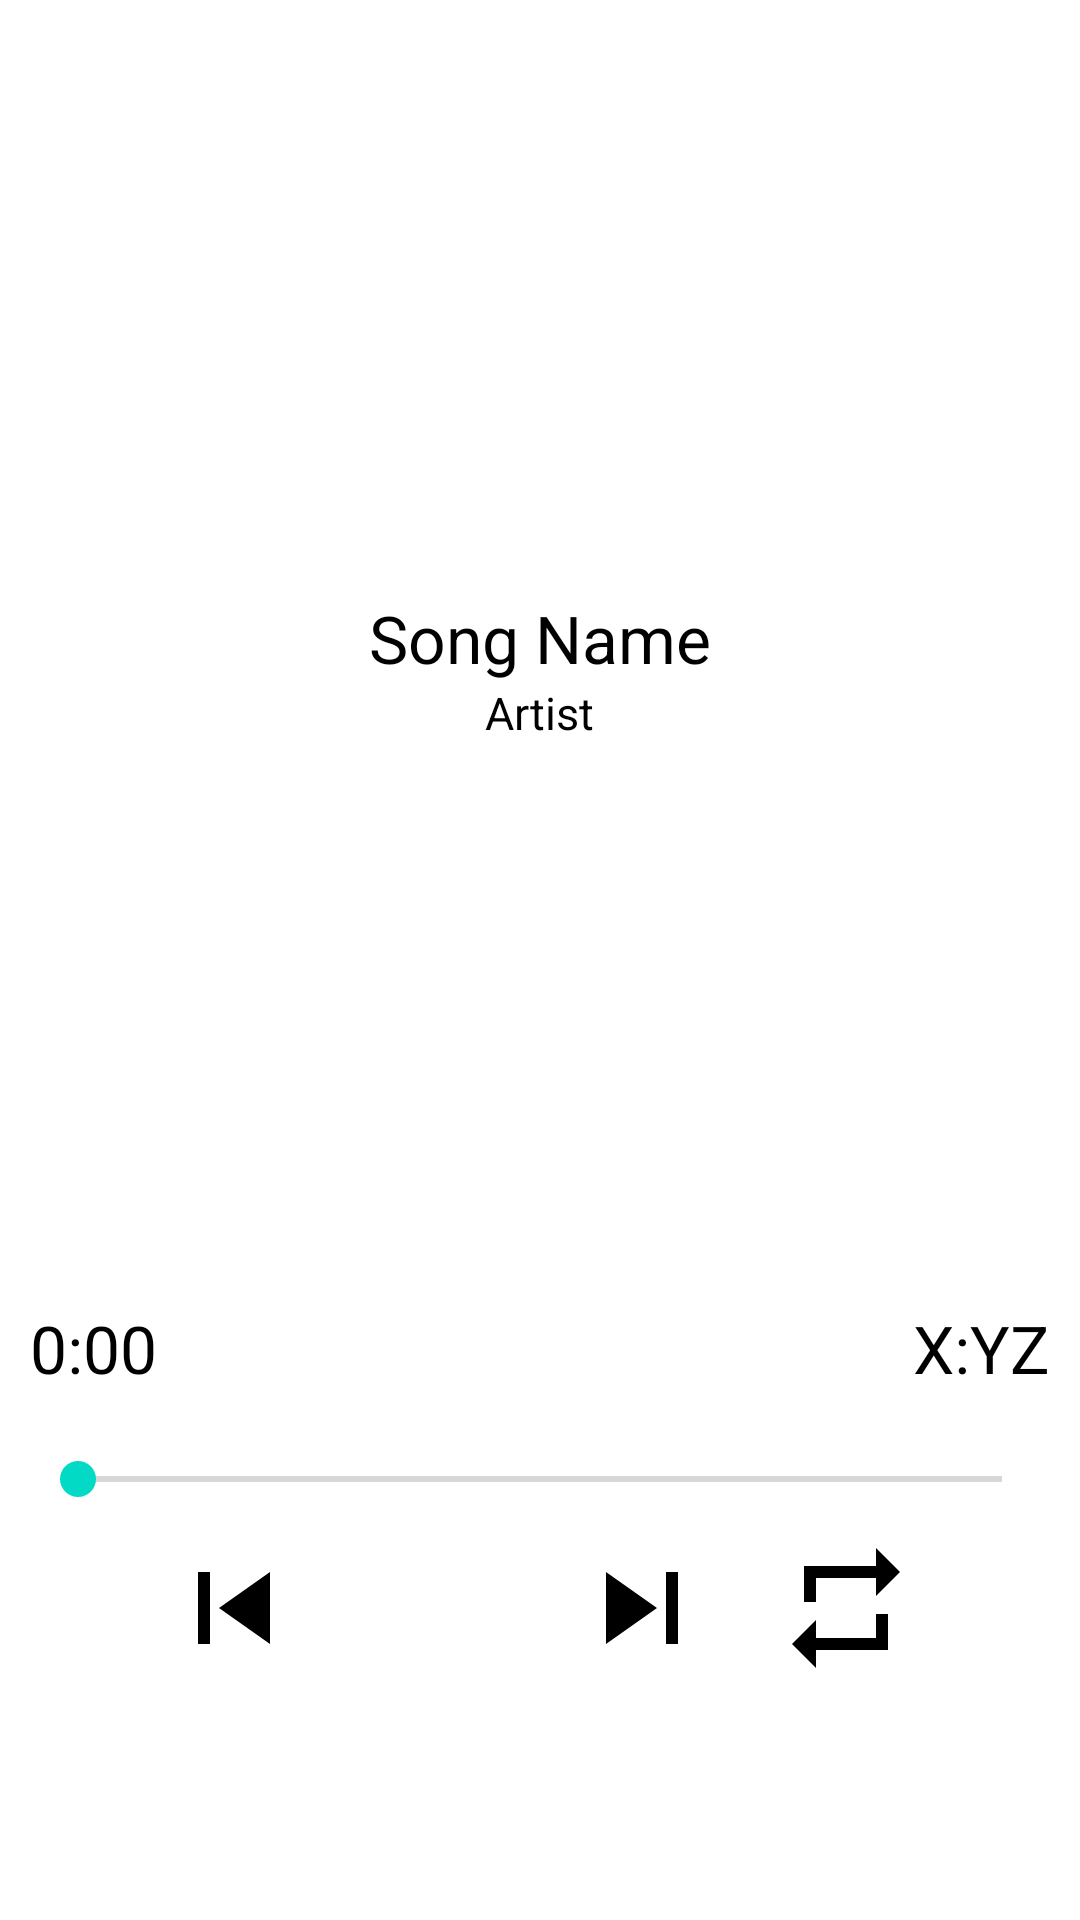

Layout XML and referenced resources for this Android screen:
<!-- AndroidManifest.xml: application theme Theme.TZMusicPlayer -->
<!-- res/layout/fragment_player.xml -->
<?xml version="1.0" encoding="utf-8"?>
<LinearLayout xmlns:android="http://schemas.android.com/apk/res/android"
    android:layout_width="match_parent"
    android:layout_height="match_parent"
    android:orientation="vertical"
    android:gravity="center_vertical|center_horizontal">

    <View
        android:layout_width="match_parent"
        android:layout_height="0dp"
        android:layout_weight="0.4" />

    <ImageView
        android:layout_width="150dp"
        android:layout_height="150dp"
        android:id="@+id/player_art"
        android:contentDescription="Art" />

    <TextView
        android:layout_width="wrap_content"
        android:layout_height="wrap_content"
        android:textSize="22sp"
        android:text="Song Name"
        android:id="@+id/player_title" />

    <TextView
        android:layout_width="wrap_content"
        android:layout_height="wrap_content"
        android:textSize="15sp"
        android:text="Artist"
        android:id="@+id/player_artist" />


    <LinearLayout
        android:layout_width="match_parent"
        android:layout_height="wrap_content"
        android:orientation="horizontal"
        android:padding="5dp"
        android:layout_margin="5dp">

        <ImageView
            android:layout_width="36dp"
            android:layout_height="36dp"
            android:id="@+id/player_like"
            android:contentDescription="Like Song"
            android:layout_gravity="start"
             />

        <View
            android:layout_width="0dp"
            android:layout_height="match_parent"
            android:layout_weight="1"/>


        <ImageView
            android:layout_width="36dp"
            android:layout_height="36dp"
            android:id="@+id/player_add_playlist"
            android:contentDescription="Like Song"
             />

    </LinearLayout>


    <View
        android:layout_width="match_parent"
        android:layout_height="0dp"
        android:layout_weight="1" />

    <LinearLayout
        android:layout_width="match_parent"
        android:layout_height="wrap_content"
        android:orientation="horizontal"
        android:weightSum="2"
        android:layout_margin="10dp">

        <TextView
            android:layout_width="0dp"
            android:layout_height="wrap_content"
            android:layout_weight="1"
            android:layout_gravity="start"
            android:id="@+id/startDurationText"
            android:text="0:00"
            android:textSize="22sp"/>

        <TextView
            android:layout_width="0dp"
            android:layout_height="wrap_content"
            android:layout_weight="1"
            android:layout_gravity="end"
            android:gravity="end"
            android:id="@+id/endDurationText"
            android:text="X:YZ"
            android:textSize="22sp"/>

    </LinearLayout>



    <SeekBar
        android:layout_width="match_parent"
        android:layout_height="wrap_content"
        android:id="@+id/player_seekbar"
        android:layout_margin="10dp" />

    <LinearLayout
        android:layout_width="match_parent"
        android:layout_height="wrap_content"
        android:orientation="horizontal"
        android:layout_marginBottom="80dp"
        android:gravity="center">


        <ImageView
            android:layout_width="48dp"
            android:layout_height="48dp"
            android:id="@+id/prevBtn"
            android:src="@drawable/ic_previous"
            android:layout_marginStart="10dp"
            android:layout_marginEnd="10dp"/>

        <ImageView
            android:layout_width="48dp"
            android:layout_height="48dp"
            android:id="@+id/pauseBtn"
            android:src="@drawable/ic_pause"
            android:layout_marginStart="10dp"
            android:layout_marginEnd="10dp"/>

        <ImageView
            android:layout_width="48dp"
            android:layout_height="48dp"
            android:id="@+id/nextBtn"
            android:src="@drawable/ic_next"
            android:layout_marginStart="10dp"
            android:layout_marginEnd="10dp"/>

        <ImageView
            android:layout_width="48dp"
            android:layout_height="48dp"
            android:id="@+id/repeatBtn"
            android:src="@drawable/ic_repeat"
            android:layout_marginStart="10dp"
            android:layout_marginEnd="10dp"/>



    </LinearLayout>


</LinearLayout>
<!-- resources referenced by this layout -->
<resources>
  <!-- drawable ic_next (drawable) -->
  <vector android:height="48dp" android:tint="?android:attr/textColor"
      android:viewportHeight="24" android:viewportWidth="24"
      android:width="48dp" xmlns:android="http://schemas.android.com/apk/res/android">
      <path android:fillColor="@android:color/white" android:pathData="M6,18l8.5,-6L6,6v12zM16,6v12h2V6h-2z"/>
  </vector>
  <!-- drawable ic_previous (drawable) -->
  <vector android:height="48dp" android:tint="?android:attr/textColor"
      android:viewportHeight="24" android:viewportWidth="24"
      android:width="48dp" xmlns:android="http://schemas.android.com/apk/res/android">
      <path android:fillColor="@android:color/white" android:pathData="M6,6h2v12L6,18zM9.5,12l8.5,6L18,6z"/>
  </vector>
  <!-- drawable ic_repeat (drawable) -->
  <vector android:height="48dp" android:tint="?android:attr/textColor"
      android:viewportHeight="24" android:viewportWidth="24"
      android:width="48dp" xmlns:android="http://schemas.android.com/apk/res/android">
      <path android:fillColor="@android:color/white" android:pathData="M7,7h10v3l4,-4 -4,-4v3L5,5v6h2L7,7zM17,17L7,17v-3l-4,4 4,4v-3h12v-6h-2v4z"/>
  </vector>
  <style name="Theme.TZMusicPlayer" parent="Theme.MaterialComponents.DayNight.DarkActionBar">
          
          <item name="colorPrimary">@color/purple_500</item>
          <item name="colorPrimaryVariant">@color/purple_700</item>
          <item name="colorOnPrimary">@color/white</item>
          
          <item name="colorSecondary">@color/teal_200</item>
          <item name="colorSecondaryVariant">@color/teal_700</item>
          <item name="colorOnSecondary">@color/black</item>
          
          <item name="android:statusBarColor" tools:targetApi="l">?attr/colorOnPrimary</item>
          
          <item name="android:textColor">@android:color/black</item>
      </style>
  <!-- not gathered from this repository: default colours our renderer supplied (Android Studio template values) -->
  <color name="purple_500">#FF6200EE</color>
  <color name="purple_700">#FF3700B3</color>
  <color name="teal_200">#FF03DAC5</color>
  <color name="teal_700">#FF018786</color>
  <color name="black">#FF000000</color>
  <color name="white">#FFFFFFFF</color>
</resources>
